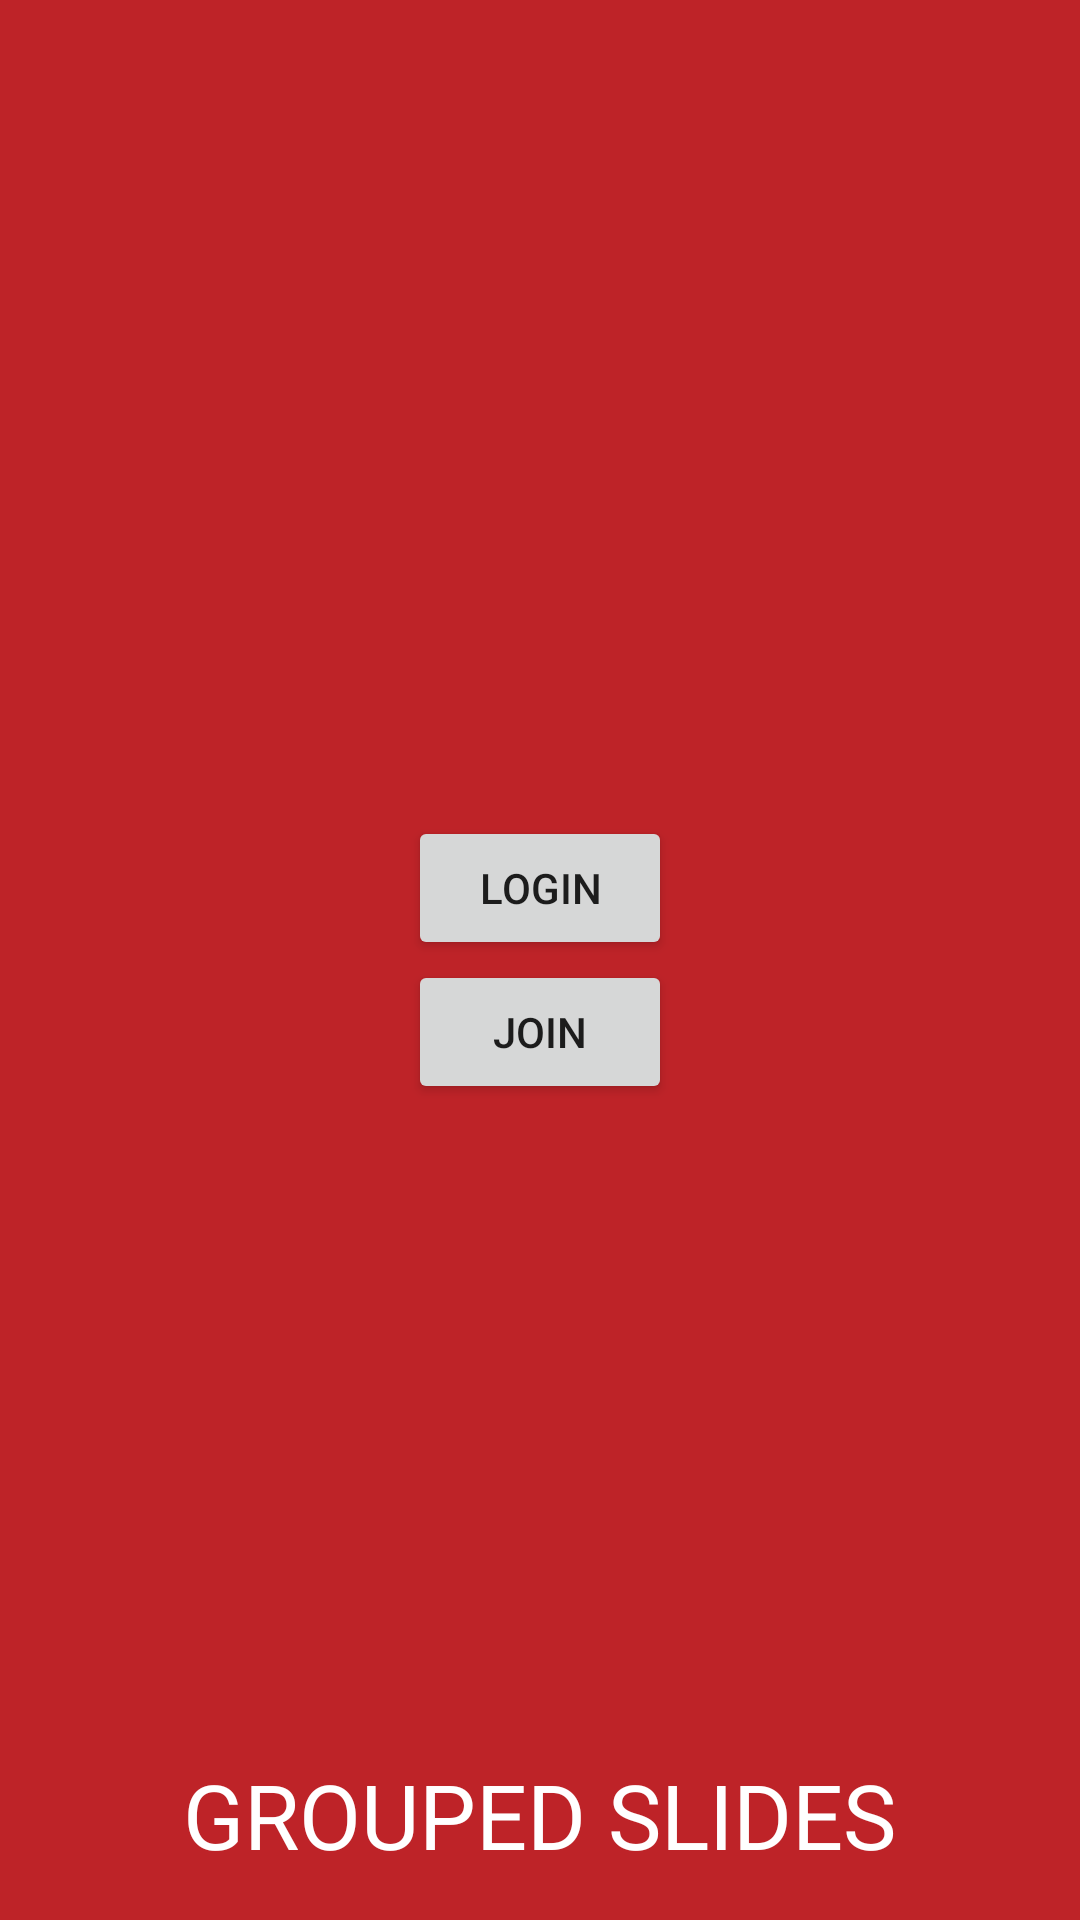

Here is an Android app screen rendered from its layout file. Give the layout XML and the strings, colors and styles it references.
<!-- AndroidManifest.xml: fallback theme Theme.MaterialComponents.DayNight.NoActionBar -->
<!-- res/layout/fragment_sign.xml -->
<?xml version="1.0" encoding="utf-8"?>
<RelativeLayout xmlns:android="http://schemas.android.com/apk/res/android"
                android:layout_width="match_parent"
                android:layout_height="match_parent"
                android:background="@color/colorSignFragmentBg">

    <TextView
        android:layout_width="wrap_content"
        android:layout_height="wrap_content"
        android:layout_alignParentBottom="true"
        android:layout_centerHorizontal="true"
        android:layout_marginBottom="15dp"
        android:text="@string/grouped_slides"
        android:textAllCaps="true"
        android:textColor="@android:color/white"
        android:textSize="30sp"/>

    <LinearLayout
        android:layout_width="match_parent"
        android:layout_height="wrap_content"
        android:layout_centerInParent="true"
        android:gravity="center"
        android:orientation="vertical">

        <Button
            android:id="@+id/loginBtn"
            android:layout_width="wrap_content"
            android:layout_height="wrap_content"
            android:text="@string/login"
            android:textAllCaps="true"/>

        <Button
            android:id="@+id/joinBtn"
            android:layout_width="wrap_content"
            android:layout_height="wrap_content"
            android:text="@string/join"
            android:textAllCaps="true"/>
    </LinearLayout>
</RelativeLayout>
<!-- resources referenced by this layout -->
<resources>
  <color name="colorSignFragmentBg">#be2328</color>
  <string name="grouped_slides">Grouped Slides</string>
  <string name="join">Join</string>
  <string name="login">Login</string>
</resources>
